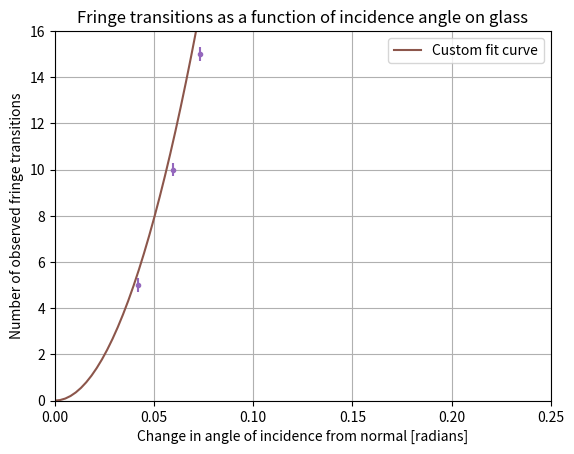

Here is the Python script that generated this plot:
#!/usr/bin/env python3
# -*- coding: utf-8 -*-
"""
Created on Thu Jan 30 15:25:05 2020

@author: evaneastin
"""
# plotting for lab2: interferometry

import matplotlib.pyplot as plt
import numpy as np
from scipy import optimize

# Experiment 1: calc wavelength 
n = np.array([ 14, 27, 39, 53, 68, 82, 95, 109, 123, 137])
d = np.array([5, 10, 15, 20, 25, 30, 35, 40, 45, 50]) # steps of 5 micrometers, find uncert for di - df
# expect distances to be \pm 1% accuracy ref lab manual, also remember to talk about backlash and whatnot
derr = 1/np.sqrt(12)
Nerr = 1/np.sqrt(12)
x = np.linspace(0, 55, 100)
coeff1, covar1 = np.polyfit(d, n, 1, cov=True)
dm1 = np.sqrt(covar1[0][0])

print(coeff1, dm1)
plt.errorbar(d, n, xerr=derr, yerr=Nerr, fmt='.')
y1 = coeff1[1] + coeff1[0] * x
plt.plot(x, y1, '-')
plt.xlabel(r'Relative change in position of movable mirror [$\mu$m]')
plt.ylabel(r'Number of observed fringe transitions')
plt.xlim(0, 55)
plt.ylim(0)
plt.title(r'Fringe transitions N per change in position ($\Delta$d)')
plt.grid()

plt.show()

# Experiment 2: calc index of refraction of air
kpa = -1 * np.array([20, 40, 60, 74]) # CHECK THESE VALUES NOT TOO SURE HOW MAN POINTS TO USE
N = np.array([4, 8, 12, 15])
coeff2, covar2 = np.polyfit(kpa, N, 1, cov=True)
dm2 = np.sqrt(covar2[0][0])
kpaerr = 2/np.sqrt(12)
print(coeff2, dm2)
u = np.linspace(-800, 0, 100)
plt.errorbar(kpa, N, xerr=kpaerr, yerr=Nerr, fmt='.')
plt.plot(u, coeff2[1] + coeff2[0] * u, '-')
plt.xlabel('Change in pressure of the vacuum cell below local pressure [kPa]')
plt.ylabel('Number of observed fringe transitions')
plt.title('Fringe transitions N per change in cell pressure')
plt.xlim(-85, 0)
plt.ylim(0, 16)
plt.grid()
plt.show()


# Experiment 3: calc index of refraction of glass using custom fit equation
theta = np.radians(np.array([2.4, 3.4, 4.2, 4.7, 5.7, 6.7, 7.4, 8.2, 8.7, 9.4, 10.2, 10.8, 11.5, 12.2, 12.7]))
dN = np.array([5, 10, 15, 20, 30, 40, 50, 60, 70, 85, 100, 115, 130, 145, 160])
a = np.radians(0.1/np.sqrt(12))
thetaerr = np.array([a, a, a, a, a, a, a, a, a, a, a, a, a, a, a])

def Ntheta(deg, n_g):
    return (0.0118/(633*10**(-9)))*(n_g*(1-np.cos(deg))+np.cos(deg)-1)/(n_g+np.cos(deg)-1)


popt, pcov = optimize.curve_fit(Ntheta, theta, dN, p0=1.0, bounds=(-5, 5))
n_g = popt
print(n_g)
xplot = np.linspace(0, np.pi/12, 100)
y_plot = Ntheta(xplot, n_g)
perr = np.sqrt(np.diag(pcov))
print(perr) # random error, systematic uncert calc from uncert of measuring devices
plt.errorbar(theta, dN, xerr=thetaerr, yerr=Nerr, fmt='.')
plt.plot(xplot, y_plot, '-', label='Custom fit curve')
plt.xlabel('Change in angle of incidence from normal [radians]')
plt.ylabel('Number of observed fringe transitions')
plt.title('Fringe transitions as a function of incidence angle on glass')
plt.xlim(0, 0.25)
plt.ylim(0)
plt.legend()
plt.grid()

plt.show()

